Run: headless pygame with SDL's dummy video driver; simulated clock (each Clock.tick advances the game by its frame time, no real sleeping); random seed 0; keys injected as events and as key.get_pressed() state; no mouse input.
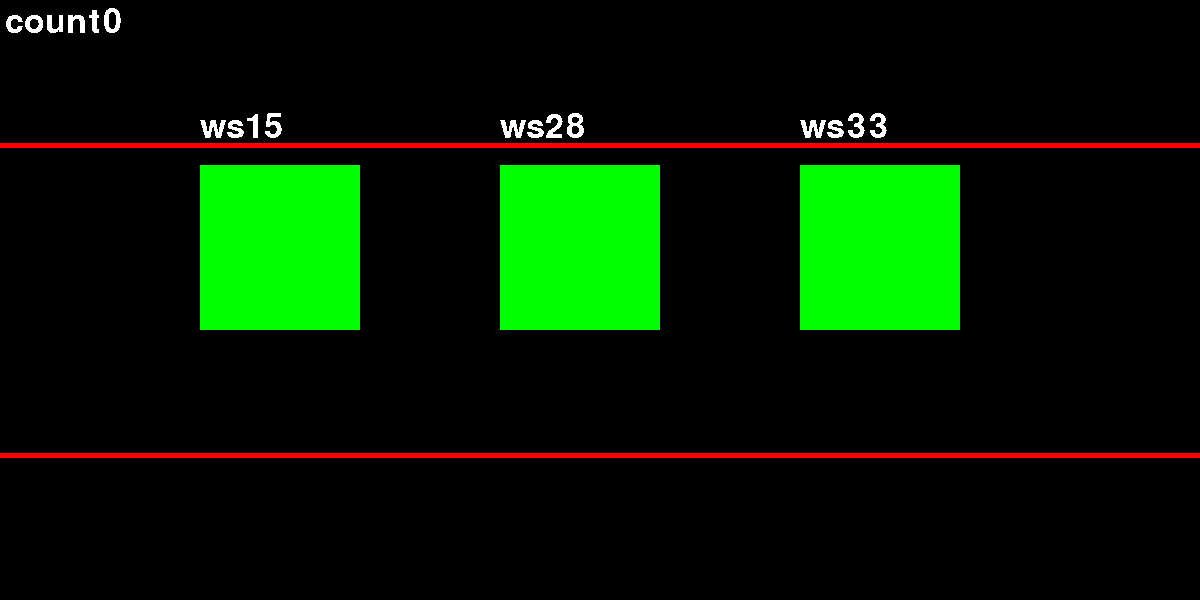
Frame 1 of 4 · flips 1–60 · no input
Frame 2 of 4 · flips 61–180 · tapped SPACE, RETURN · held RIGHT (→), D · screen unchanged from frame 1, image omitted
Frame 3 of 4 · flips 181–300 · held DOWN (↓), S · screen unchanged from frame 2, image omitted
Frame 4 of 4 · flips 301–420 · held LEFT (←), A, UP (↑), W · screen unchanged from frame 3, image omitted

The pygame program that drew these frames:

import pygame
import time

pygame.init()

screenx=1200
screeny=600

windw= pygame.display.set_mode((screenx, screeny))

pygame.display.set_caption("simulation testing")
clk= pygame.time.Clock()

class Production:
    def __init__(self, x, y, width, height):
        self.x=x
        self.y=y
        self.width=width
        self.height=height
        self.vel=5
        self.color=(255,0,0)
        self.count=0

    def draw(self, windw):
        pygame.draw.rect(windw,self.color,(self.x,self.y,self.width,self.height), 0)

    def move(self):
        self.x+=self.vel

    def wait(self):
        self.vel=0

    def count_and_finish(self):
        global count
        count+=1

class Workstation():
    def __init__(self, name, x, y, width, height, cycltime):
        self.name=name
        self.x=x
        self.y=y
        self.width=width
        self.height=height
        self.cycltime=cycltime
        self.color=(0,255,0)
        self.complete= False
        self.seconds=0
        self.secondstotal=0

    def draw(self, windw):
        pygame.draw.rect(windw, self.color, (self.x, self.y, self.width, self.height), 0)
    
    def doWork(self):
        self.seconds= clk.get_time()/1000
        self.secondstotal+=self.seconds
        if self.secondstotal>=self.cycltime:
            self.complete=True
            self.seconds=0
            self.secondstotal=0

def redrawScreen():
    windw.fill((0,0,0))
    pygame.draw.line(windw, (255, 0, 0), (0, screeny//2+155), (screenx, screeny//2+155), 5)
    pygame.draw.line(windw, (255, 0, 0), (0, screeny//2-155), (screenx, screeny//2-155), 5)    
    ws1.draw(windw)
    ws2.draw(windw)
    ws3.draw(windw)
    
    for product in products:
        product.draw(windw)

    windw.blit(pygame.font.SysFont('None',50).render('ws1'+str(round(ws1.cycltime-ws1.secondstotal,2)),0,(255,255,255)), (ws1.x,ws1.y-55))
    windw.blit(pygame.font.SysFont('None',50).render('ws2'+str(round(ws2.cycltime-ws1.secondstotal,2)),0,(255,255,255)), (ws2.x,ws2.y-55))
    windw.blit(pygame.font.SysFont('None',50).render('ws3'+str(round(ws3.cycltime-ws1.secondstotal,2)),0,(255,255,255)), (ws3.x,ws3.y-55))
    windw.blit(pygame.font.SysFont('None',50).render('count'+str(count), 0, (255,255,255)), (5,5))

    pygame.display.update()

count=0
products=[]
ws1=Workstation("ws1", 200, 165, 160, 165, 5)
ws2=Workstation("ws1", 500, 165, 160, 165, 8)
ws3=Workstation("ws1", 800, 165, 160, 165, 3)
    
run=True
while run:
    clk.tick(30)
    for evt in pygame.event.get():
        if evt.type==pygame.QUIT:
            run=False

    keys=pygame.key.get_pressed()

    if keys[pygame.K_SPACE]:
        time.sleep(.25)
        products.append(Production(0,round(screeny//2-75), 150, 150))

    for product in products:
        if product.x>=0 and product.x + product.width + 15<=screenx:
            if products.index(product)!=0:
                if product.x>=products[products.index(product)-1].x-product.width-10:
                    product.wait()
                elif product.x==ws1.x+5:
                    product.wait()
                    ws1.doWork()
                    if ws1.complete:
                        product.vel=5
                        ws1.complete=False
                        product.move()
                elif product.x==ws2.x+5:
                    product.wait()
                    ws2.doWork()
                    if ws1.complete:
                        product.vel=5
                        ws2.complete=False
                        product.move()
                elif product.x==ws3.x+5:
                    product.wait()
                    ws3.doWork()
                    if ws3.complete:
                        product.vel=5
                        ws3.complete=False
                        product.move()
                else:
                    product.vel=5
                    product.move()
            else:
                if product.x==ws1.x+5:
                    product.wait()
                    ws1.doWork()
                    if ws1.complete:
                        product.vel=5
                        ws1.complete=False
                        product.move()
                elif product.x==ws2.x+5:
                    product.wait()
                    ws2.doWork()
                    if ws1.complete:
                        product.vel=5
                        ws2.complete=False
                        product.move()
                elif product.x==ws3.x+5:
                    product.wait()
                    ws3.doWork()
                    if ws3.complete:
                        product.vel=5
                        ws3.complete=False
                        product.move()
                else:
                    product.vel=5
                    product.move()
        else:
            product.pop(products.index(product))
            product.count_and_finish()
    print(str(count))
    redrawScreen()
pygame.quit()
